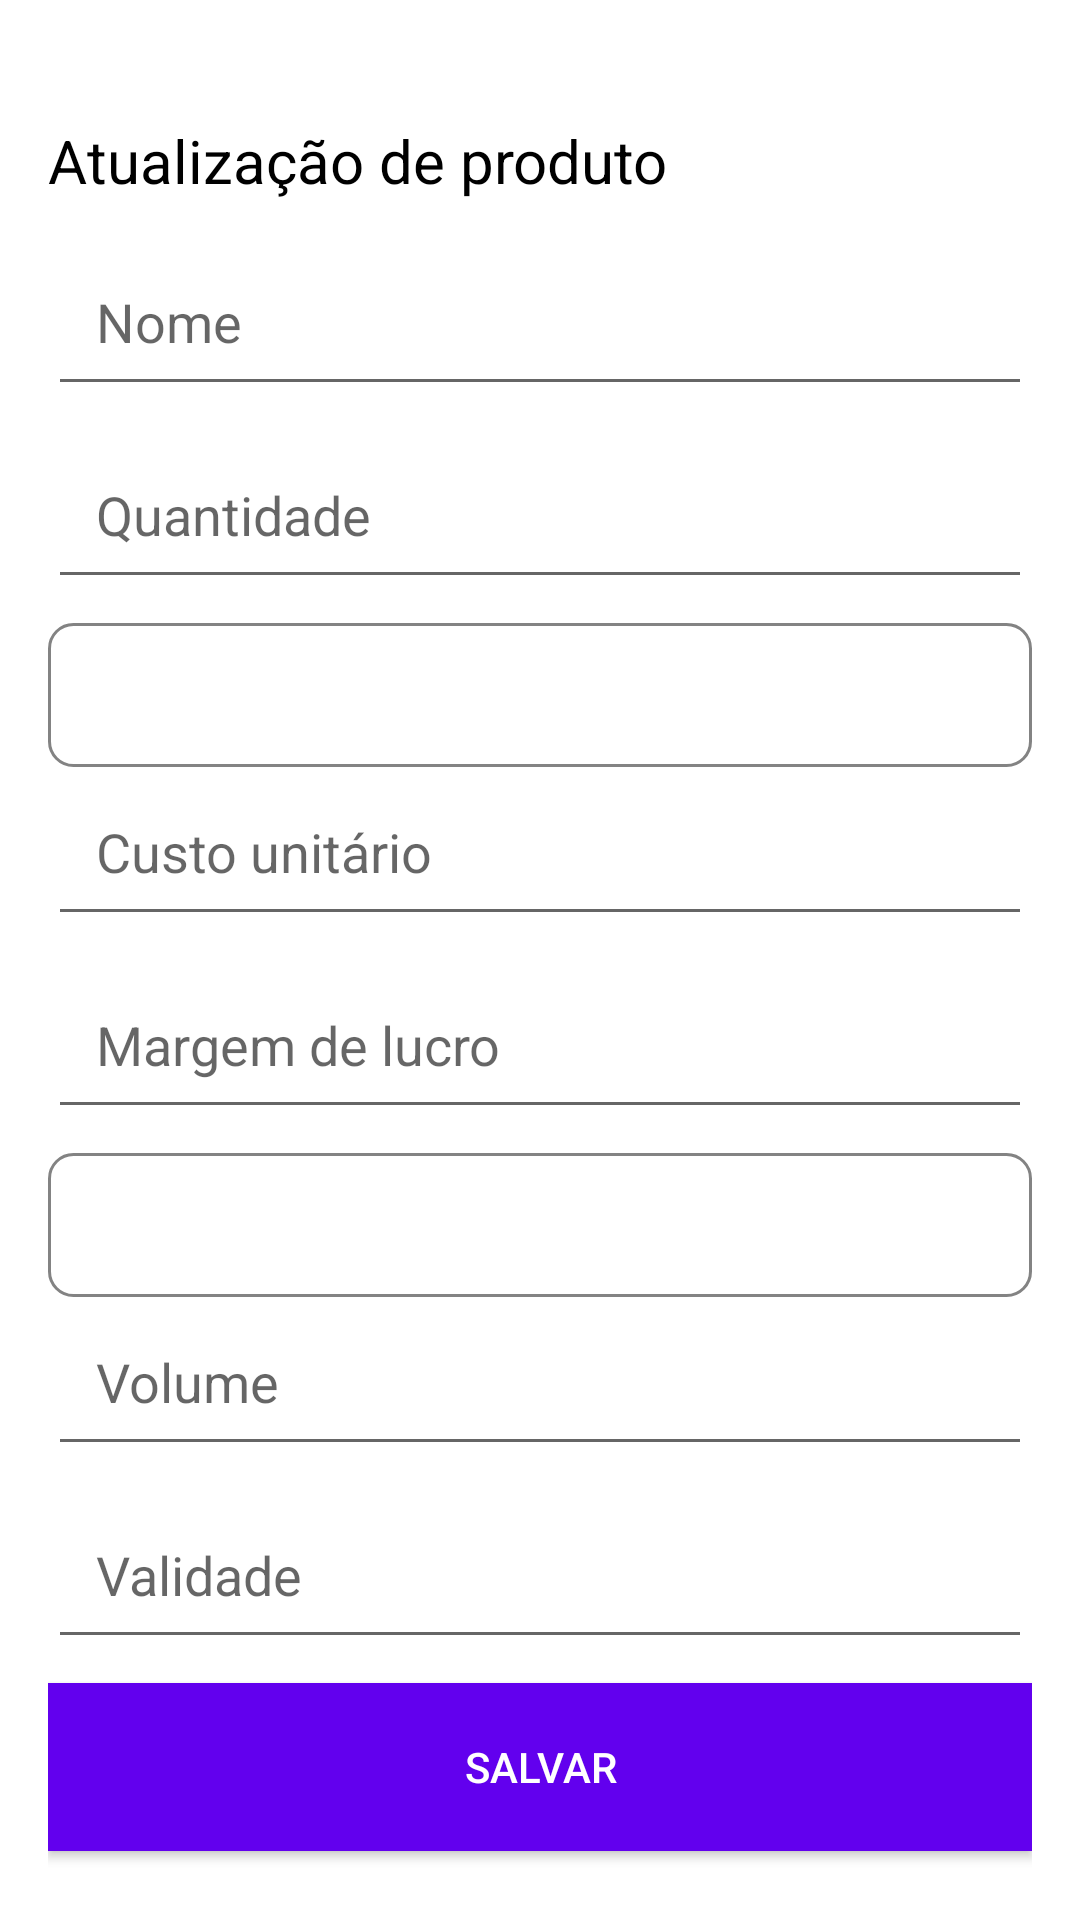

This screen was rendered from an Android layout file. Write that file and the resources it references.
<!-- AndroidManifest.xml: application theme Theme.FragranceFlow -->
<!-- res/layout/activity_update_product.xml -->
<?xml version="1.0" encoding="utf-8"?>
<LinearLayout
    xmlns:android="http://schemas.android.com/apk/res/android"
    android:layout_width="match_parent"
    android:layout_height="wrap_content"
    android:orientation="vertical"
    android:padding="16dp">

    <TextView
        android:id="@+id/textView2"
        android:layout_width="wrap_content"
        android:layout_height="wrap_content"
        android:layout_marginTop="24dp"
        android:layout_marginBottom="12dp"
        android:text="Atualização de produto"
        android:textColor="@color/black"
        android:textSize="20sp"
        android:textStyle="normal" />

    <EditText
        android:id="@+id/edtNome"
        android:layout_width="match_parent"
        android:layout_height="wrap_content"
        android:layout_below="@id/textView3"
        android:layout_marginBottom="8dp"
        android:hint="Nome"
        android:imeOptions="actionNext"
        android:inputType="text"
        android:padding="16dp" />

    <EditText
        android:id="@+id/edtQuantidade"
        android:layout_width="match_parent"
        android:layout_height="wrap_content"
        android:layout_below="@id/edtNome"
        android:layout_marginBottom="8dp"
        android:hint="Quantidade"
        android:inputType="number"
        android:padding="16dp" />

    
    <Spinner
        android:id="@+id/spinnerMarcas"
        android:layout_width="match_parent"
        android:layout_height="48dp"
        android:layout_below="@id/edtQuantidade"
        android:background="@drawable/custom_spinner_background"
        android:contentDescription="Selecione uma marca"
        android:spinnerMode="dropdown" />

    <EditText
        android:id="@+id/edtCustoUnitario"
        android:layout_width="match_parent"
        android:layout_height="wrap_content"
        android:layout_below="@id/spinnerMarcas"
        android:layout_marginBottom="8dp"
        android:hint="Custo unitário"
        android:inputType="numberDecimal"
        android:padding="16dp" />

    <EditText
        android:id="@+id/edtMargemLucro"
        android:layout_width="match_parent"
        android:layout_height="wrap_content"
        android:layout_below="@id/edtCustoUnitario"
        android:layout_marginBottom="8dp"
        android:hint="Margem de lucro"
        android:inputType="number"
        android:padding="16dp" />

    <EditText
        android:id="@+id/edtValorVenda"
        android:layout_width="match_parent"
        android:layout_height="wrap_content"
        android:layout_below="@id/edtMargemLucro"
        android:layout_marginBottom="8dp"
        android:clickable="false"
        android:enabled="false"
        android:focusable="false"
        android:hint="Valor de venda"
        android:padding="16dp"
        android:visibility="gone" />

    
    <Spinner
        android:id="@+id/spinnerCategorias"
        android:layout_width="match_parent"
        android:layout_height="48dp"
        android:layout_below="@id/edtValorVenda"
        android:background="@drawable/custom_spinner_background"
        android:contentDescription="Selecione uma categoria"
        android:spinnerMode="dropdown" />

    <EditText
        android:id="@+id/edtVolume"
        android:layout_width="match_parent"
        android:layout_height="wrap_content"
        android:layout_below="@id/spinnerCategorias"
        android:layout_marginBottom="8dp"
        android:hint="Volume"
        android:inputType="text"
        android:padding="16dp" />

    <EditText
        android:id="@+id/edtValidade"
        android:layout_width="match_parent"
        android:layout_height="wrap_content"
        android:layout_below="@id/edtVolume"
        android:layout_marginBottom="8dp"
        android:hint="Validade"
        android:imeOptions="actionDone"
        android:inputType="text"
        android:padding="16dp" />

    <Button
        android:id="@+id/btnSalvarProduto"
        android:layout_width="match_parent"
        android:layout_height="wrap_content"
        android:background="@color/purple_500"
        android:minHeight="56dip"
        android:text="Salvar"
        android:textColor="@color/white" />
</LinearLayout>
<!-- resources referenced by this layout -->
<resources>
  <!-- drawable custom_spinner_background (drawable) -->
  <?xml version="1.0" encoding="utf-8"?>
  <inset xmlns:android="http://schemas.android.com/apk/res/android"
      android:insetLeft="0dp"
      android:insetTop="0dp"
      android:insetRight="0dp"
      android:insetBottom="0dp">
  
      <shape android:shape="rectangle">
          <solid android:color="#FFFFFF" />
          <stroke android:width="1dp" android:color="#838383" />
          <corners android:radius="8dp" />
      </shape>
  </inset>
  <style name="Theme.FragranceFlow" parent="Theme.MaterialComponents.DayNight.DarkActionBar">
          
          <item name="colorPrimary">@color/purple_500</item>
          <item name="colorPrimaryVariant">@color/purple_700</item>
          <item name="colorOnPrimary">@color/white</item>
          
          <item name="colorSecondary">@color/teal_200</item>
          <item name="colorSecondaryVariant">@color/teal_700</item>
          <item name="colorOnSecondary">@color/black</item>
          
          <item name="android:statusBarColor" tools:targetApi="l">?attr/colorPrimaryVariant</item>
          
      </style>
  <!-- not gathered from this repository: default colours our renderer supplied (Android Studio template values) -->
  <color name="purple_500">#FF6200EE</color>
  <color name="purple_700">#FF3700B3</color>
  <color name="teal_200">#FF03DAC5</color>
  <color name="teal_700">#FF018786</color>
  <color name="black">#FF000000</color>
  <color name="white">#FFFFFFFF</color>
</resources>
